Labelled photos from "Figuras", an image-classification folder in AxelNV03/Escuela. The possible labels are: estrella, manji, ocho.

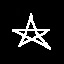
Label: estrella

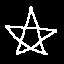
Label: estrella

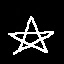
Label: estrella

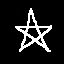
Label: estrella

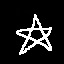
Label: estrella

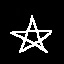
Label: estrella
